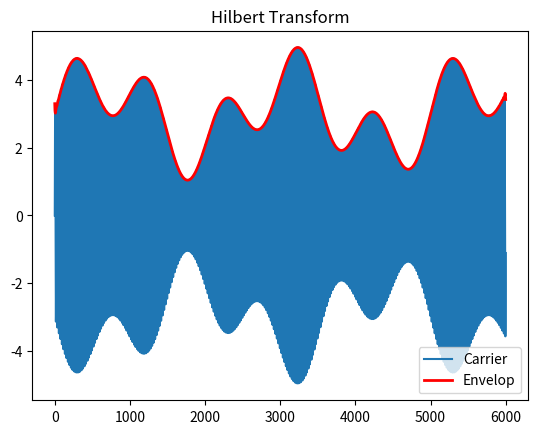

Python code for this plot:
from scipy import fftpack
import numpy as np
from matplotlib import pyplot as plt
# import scipy.signal as signal
#
# # original singal
# sampling_rate = 51200
# fft_size = 51200
# t = np.arange(0,1.0,1.0/sampling_rate)
# ts = np.array(map(lambda x : x*1000, t))
# x = np.sin(2*np.pi*1e3*t) + 0.1 * np.sin(2*np.pi*980*t) + 0.10 * np.sin(2*np.pi*1020*t)+ 0.01 * np.sin(2*np.pi*960*t) + 0.01 * np.sin(2*np.pi*1040*t)
# xn = x + 0.005*np.random.normal(0.0,1.0,len(x))
# # envelop detecting
# hx = fftpack.hilbert(x)
# hy = np.sqrt(x**2+hx**2)
#
#
# # # parameters of filter
# # a = np.array([1.0, -1.947463016918843, 0.9555873701383931])
# # b = np.array([0.9833716591860479, -1.947463016918843, 0.9722157109523452])
# # # chirp signal
# # t = np.arange(0, 0.5, 1/44100.0)
# # x= signal.chirp(t, f0=10, t1 = 0.5, f1=1000.0)
# # # the chirp signal through the filter
# # y = signal.lfilter(b, a, x)
# # # hilbert transform
# # hy = fftpack.hilbert(y)
#
# L = len(x)
# print(L)
#
# PL = abs(np.fft.fft(hy))
#
#
# # PL[0] = 0
# f = np.fft.fftfreq(L, 1)
#
# plt.plot(f, PL)
# plt.title('envelope')
#
# plt.show()





t = np.arange(0, 0.3, 1/20000.0)
x = np.sin(2*np.pi*1000*t) * (np.sin(2*np.pi*20*t) + np.sin(2*np.pi*8*t) + 3.0)
hx = fftpack.hilbert(x)
# plt.subplot(221)
plt.plot(x, label=u"Carrier")
s = np.sqrt(x**2 + hx**2)

plt.plot(s, "r", linewidth=2, label=u"Envelop")
# plt.plot(abs(np.fft.fft(s)))
plt.title(u"Hilbert Transform")
plt.legend()
plt.show()









